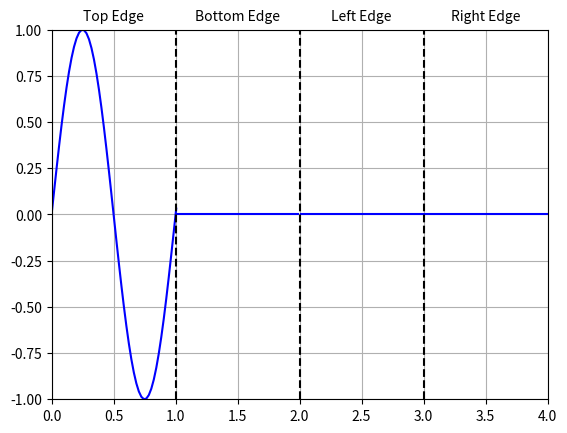

Source code (Python):
import matplotlib.pyplot as plt
import numpy as np
N = 50
x_space = np.linspace(0, 4, 4 * N)

plt.plot(x_space[:N+1], np.sin(2*np.pi*x_space[:N+1]),'b')
plt.plot(x_space[N:2*N], np.zeros(50),'b')
plt.plot(x_space[2*N:3*N], np.zeros(50),'b')
plt.plot(x_space[3*N:4*N], np.zeros(50),'b')

plt.grid()
plt.axvline(x=1, color='black', linestyle='--')
plt.axvline(x=2, color='black', linestyle='--')
plt.axvline(x=3, color='black', linestyle='--')
plt.ylim([-1, 1])
plt.xlim([0, 4])
plt.text(0.5, 1.05, 'Top Edge', fontsize=10, color='black', ha='center')
plt.text(1.5, 1.05, 'Bottom Edge', fontsize=10, color='black', ha='center')
plt.text(2.5, 1.05, 'Left Edge', fontsize=10, color='black', ha='center')
plt.text(3.5, 1.05, 'Right Edge', fontsize=10, color='black', ha='center')
plt.show()